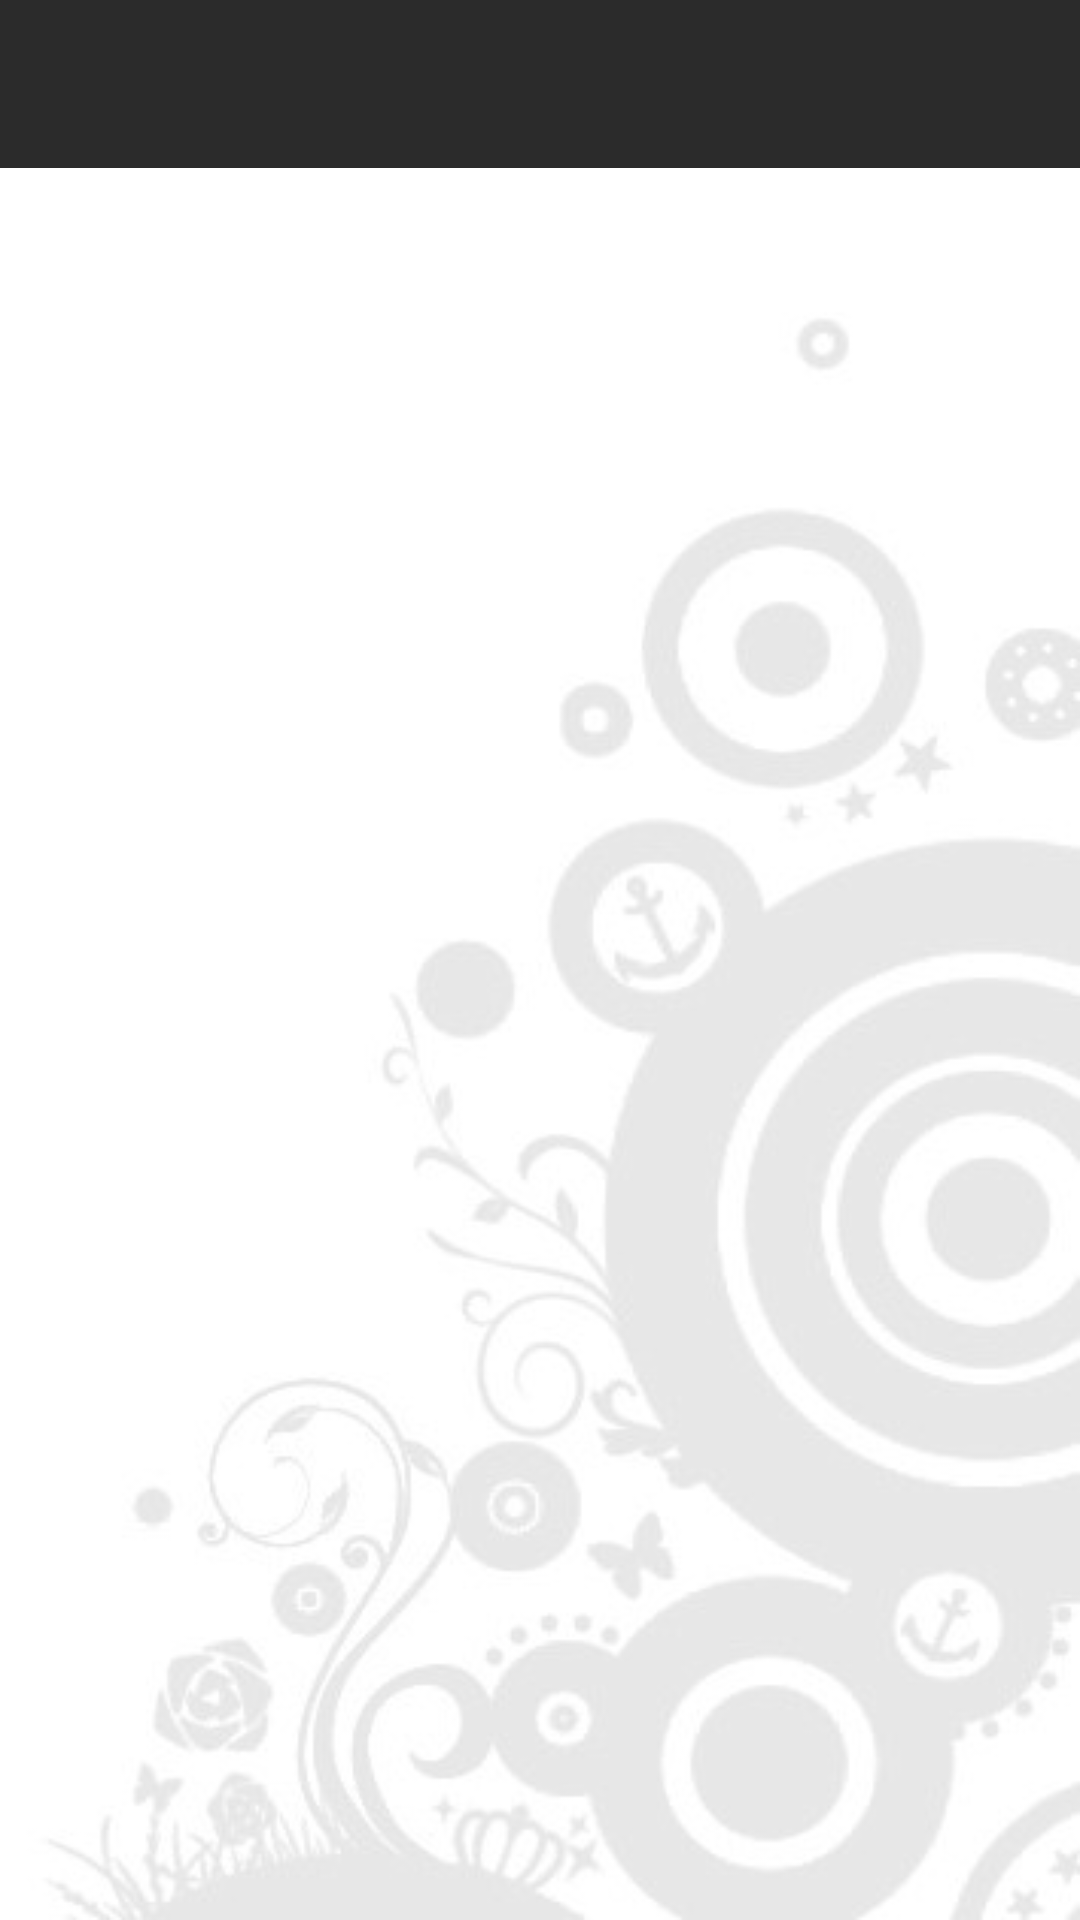

Write the Android layout XML for this screen, with the resource values it uses.
<!-- AndroidManifest.xml: application theme AppTheme.NoActionBar -->
<!-- res/layout/activity_memo.xml -->
<?xml version="1.0" encoding="utf-8"?>
<android.support.v4.widget.DrawerLayout
    android:id="@+id/drawerLayout"
    xmlns:android="http://schemas.android.com/apk/res/android"
    xmlns:tools="http://schemas.android.com/tools"
    xmlns:app="http://schemas.android.com/apk/res-auto"
    android:fitsSystemWindows="true"
    android:layout_width="match_parent"
    android:layout_height="match_parent">

    <LinearLayout
        android:id="@+id/littleLayout"
        android:layout_width="match_parent"
        android:layout_height="wrap_content"
        android:orientation="vertical">

        <android.support.v7.widget.Toolbar
            android:id="@+id/toolbar"
            android:layout_width="match_parent"
            android:layout_height="?attr/actionBarSize"
            android:background="?attr/colorPrimary"
            app:popupTheme="@style/ThemeOverlay.AppCompat.Light"
            app:theme="@style/ThemeOverlay.AppCompat.Dark.ActionBar" />

            <android.support.constraint.ConstraintLayout
                xmlns:android="http://schemas.android.com/apk/res/android"
                xmlns:app="http://schemas.android.com/apk/res-auto"
                xmlns:tools="http://schemas.android.com/tools"
                android:layout_width="match_parent"
                android:layout_height="match_parent"
                tools:context=".MemoActivity">

                <ImageView
                    android:id="@+id/ivBackground"
                    android:layout_width="0dp"
                    android:layout_height="match_parent"
                    android:background="@drawable/memoback"
                    app:layout_constraintBottom_toBottomOf="parent"
                    app:layout_constraintEnd_toEndOf="parent"
                    app:layout_constraintStart_toStartOf="parent"
                    app:layout_constraintTop_toTopOf="parent" />

                <ScrollView
                    android:layout_width="match_parent"
                    android:layout_height="match_parent"
                    app:layout_constraintBottom_toBottomOf="parent"
                    app:layout_constraintEnd_toEndOf="parent"
                    app:layout_constraintHorizontal_bias="0.0"
                    app:layout_constraintStart_toStartOf="parent"
                    app:layout_constraintTop_toTopOf="parent"
                    app:layout_constraintVertical_bias="1.0">

                    <TextView
                        android:id="@+id/tvMemo"
                        android:layout_width="match_parent"
                        android:layout_height="wrap_content"
                        android:layout_marginStart="8dp"
                        android:layout_marginLeft="8dp"
                        android:layout_marginTop="8dp"
                        android:layout_marginEnd="8dp"
                        android:layout_marginRight="8dp"
                        android:layout_marginBottom="8dp"
                        android:background="#00000000"
                        android:textSize="18sp"
                        app:layout_constraintBottom_toBottomOf="parent"
                        app:layout_constraintEnd_toEndOf="parent"
                        app:layout_constraintStart_toStartOf="parent"
                        app:layout_constraintTop_toTopOf="parent" />
                </ScrollView>
            </android.support.constraint.ConstraintLayout>
    </LinearLayout>

    <android.support.design.widget.NavigationView
        android:id="@+id/nvLeftView"
        android:layout_width="wrap_content"
        android:layout_height="match_parent"
        app:headerLayout="@layout/drawer_header"
        app:menu="@menu/menu_navigation"
        android:layout_gravity="start"/>
</android.support.v4.widget.DrawerLayout>
<!-- res/layout/drawer_header.xml (included above) -->
<?xml version="1.0" encoding="utf-8"?>
<RelativeLayout
    xmlns:android="http://schemas.android.com/apk/res/android"
    xmlns:app="http://schemas.android.com/apk/res-auto"
    android:layout_width="match_parent"
    android:layout_height="150dp"
    android:background="#2b2b2b">

        <android.support.constraint.ConstraintLayout
            xmlns:tools="http://schemas.android.com/tools"
            android:layout_width="match_parent"
            android:layout_height="match_parent">

                <ImageView
                    android:layout_width="match_parent"
                    android:layout_height="wrap_content"
                    android:background="@drawable/navi"
                    app:layout_constraintBottom_toTopOf="@+id/tvMenuTitle"
                    app:layout_constraintTop_toTopOf="parent" />

                <TextView
                    android:id="@+id/tvMenuTitle"
                    android:layout_width="match_parent"
                    android:layout_height="wrap_content"
                    android:layout_alignParentBottom="true"
                    android:padding="16dp"
                    android:textColor="@color/white"
                    android:textSize="20sp"
                    app:layout_constraintBottom_toBottomOf="parent" />
        </android.support.constraint.ConstraintLayout>
</RelativeLayout>
<!-- resources referenced by this layout -->
<resources>
  <color name="white">#FFFFFF</color>
  <!-- drawable memoback: jpg bitmap (drawable, 35090 bytes) -->
  <!-- drawable navi: png bitmap (drawable, 16764 bytes) -->
  <style name="AppTheme.NoActionBar" parent="Theme.AppCompat.Light.DarkActionBar">
          
          <item name="windowActionBar">false</item>
          <item name="windowNoTitle">true</item>
  
          <item name="colorPrimary">@color/colorPrimary</item>
          <item name="colorPrimaryDark">@color/colorPrimaryDark</item>
          <item name="colorAccent">@color/colorAccent</item>
      </style>
  <color name="colorPrimary">#2b2b2b</color>
  <color name="colorPrimaryDark">#1b1b1b</color>
  <color name="colorAccent">#D81B60</color>
</resources>
